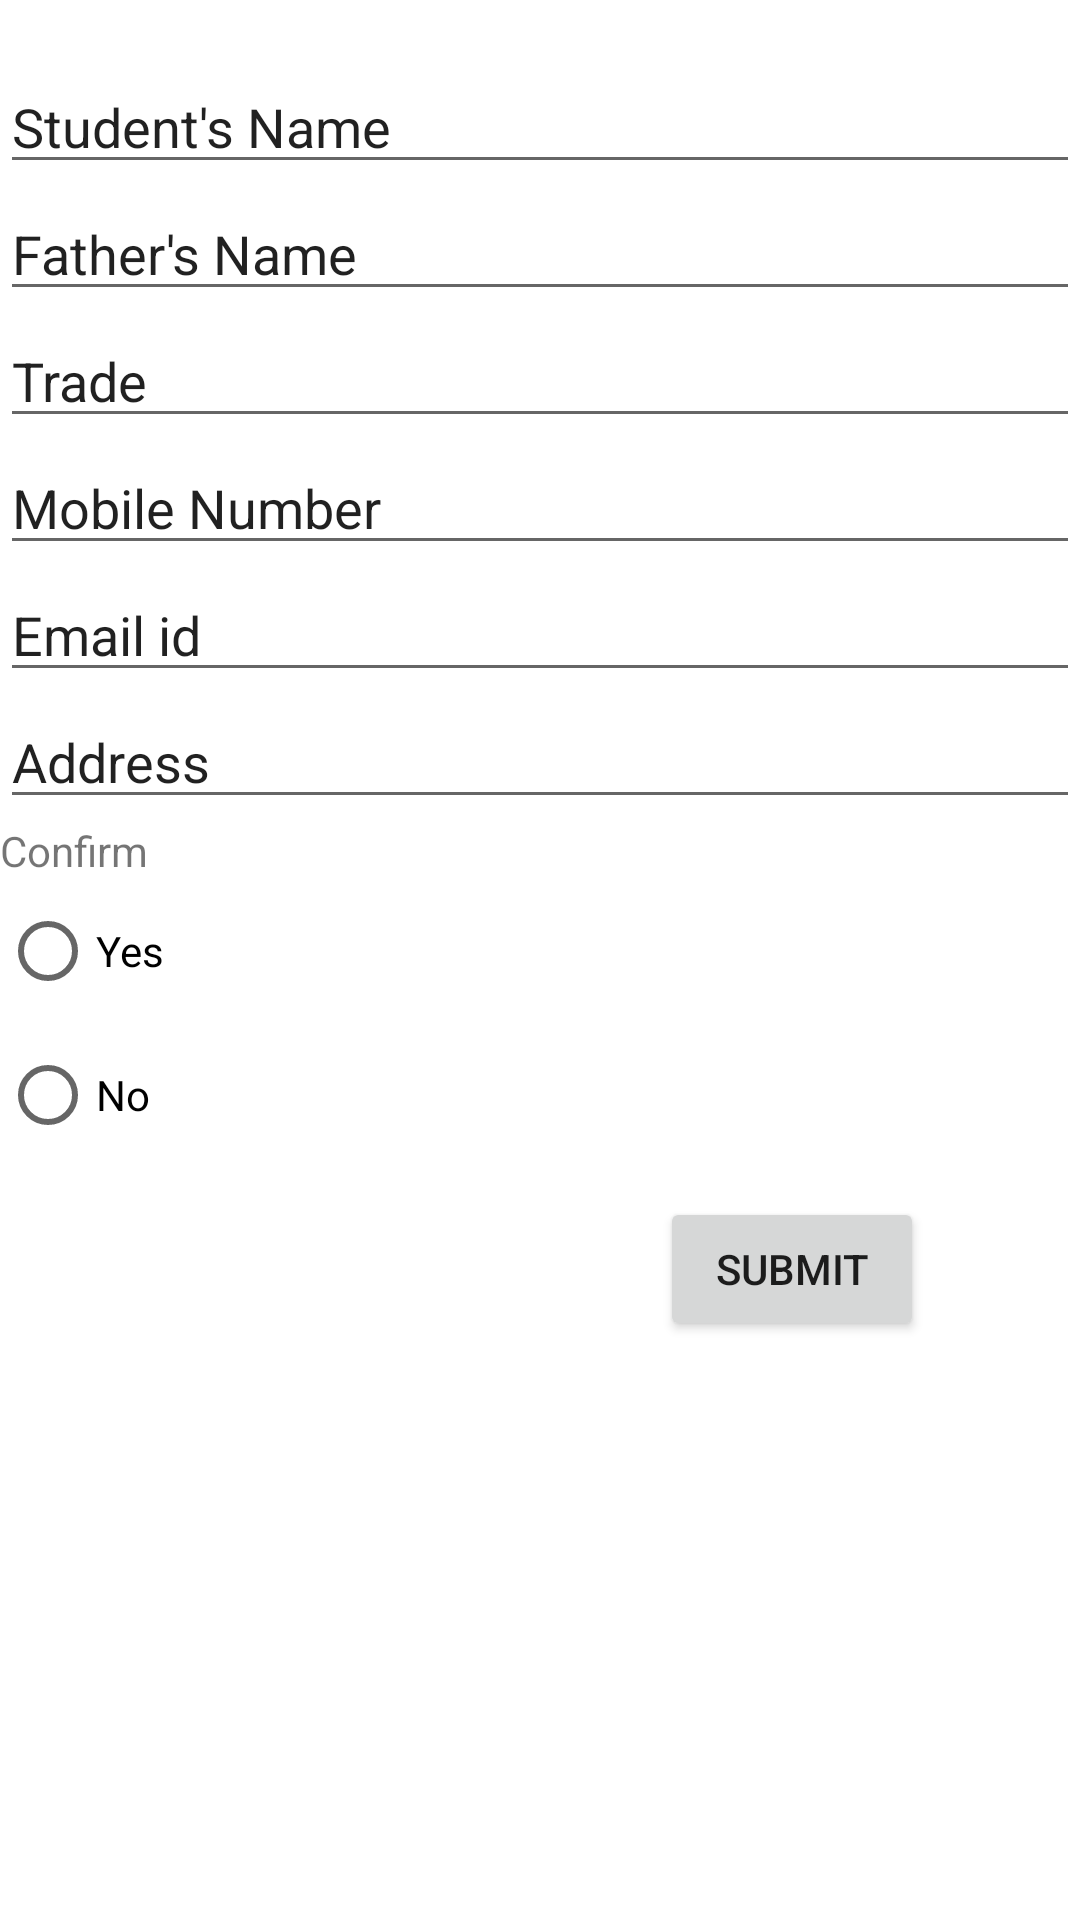

Produce the Android XML layout that renders to this screen, including the resource entries it uses.
<!-- AndroidManifest.xml: application theme Theme.RoughApp -->
<!-- res/layout/activity_main2.xml -->
<?xml version="1.0" encoding="utf-8"?>
<LinearLayout xmlns:android="http://schemas.android.com/apk/res/android"
    xmlns:app="http://schemas.android.com/apk/res-auto"
    xmlns:tools="http://schemas.android.com/tools"
    android:layout_width="match_parent"
    android:layout_height="match_parent"
    tools:context=".MainActivity2"
    android:orientation="vertical">

    <EditText
        android:id="@+id/E1"
        android:layout_width="match_parent"
        android:layout_height="wrap_content"
        android:text="Student's Name"
        android:layout_marginTop="20dp"/>

    <EditText
        android:id="@+id/E2"
        android:layout_width="match_parent"
        android:layout_height="wrap_content"
        android:text="Father's Name"
        android:layout_marginTop="1dp"/>

    <EditText
        android:id="@+id/E3"
        android:layout_width="match_parent"
        android:layout_height="wrap_content"
        android:text="Trade"
        android:layout_marginTop="1dp"/>

    <EditText
        android:id="@+id/E4"
        android:layout_width="match_parent"
        android:layout_height="wrap_content"
        android:text="Mobile Number"
        android:layout_marginTop="1dp"/>

    <EditText
        android:id="@+id/E5"
        android:layout_width="match_parent"
        android:layout_height="wrap_content"
        android:text="Email id"
        android:layout_marginTop="1dp"/>

    <EditText
        android:id="@+id/E6"
        android:layout_width="match_parent"
        android:layout_height="wrap_content"
        android:text="Address"
        android:layout_marginTop="1dp"/>

    <TextView
        android:id="@+id/t7"
        android:layout_width="match_parent"
        android:layout_height="wrap_content"
        android:text="Confirm"
        android:layout_marginTop="1dp"/>

    <RadioButton
        android:id="@+id/r1"
        android:layout_width="wrap_content"
        android:layout_height="wrap_content"
        android:text="Yes"/>

    <RadioButton
        android:id="@+id/r2"
        android:layout_width="wrap_content"
        android:layout_height="wrap_content"
        android:text="No"/>


    <Button
        android:id="@+id/b1"
        android:layout_width="wrap_content"
        android:layout_height="wrap_content"
        android:text="Submit"
        android:layout_marginTop="10dp"
        android:layout_marginLeft="220dp"/>


</LinearLayout>
<!-- resources referenced by this layout -->
<resources>
  <style name="Theme.RoughApp" parent="Theme.MaterialComponents.DayNight.DarkActionBar">
          
          <item name="colorPrimary">@color/purple_500</item>
          <item name="colorPrimaryVariant">@color/purple_700</item>
          <item name="colorOnPrimary">@color/white</item>
          
          <item name="colorSecondary">@color/teal_200</item>
          <item name="colorSecondaryVariant">@color/teal_700</item>
          <item name="colorOnSecondary">@color/black</item>
          
          <item name="android:statusBarColor" tools:targetApi="l">?attr/colorPrimaryVariant</item>
          
      </style>
  <!-- not gathered from this repository: default colours our renderer supplied (Android Studio template values) -->
  <color name="purple_500">#FF6200EE</color>
  <color name="purple_700">#FF3700B3</color>
  <color name="teal_200">#FF03DAC5</color>
  <color name="teal_700">#FF018786</color>
  <color name="black">#FF000000</color>
  <color name="white">#FFFFFFFF</color>
</resources>
